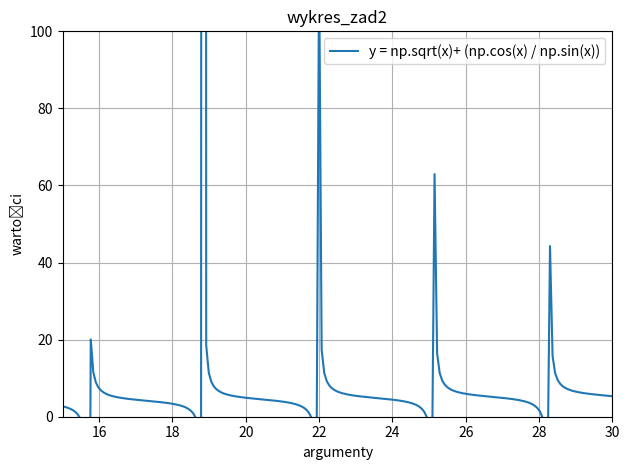

Generate this figure with matplotlib:
import numpy as np
import matplotlib.pyplot as plt


x = np.arange(15, 30, 0.07)
y = (np.sqrt(x)+(np.cos(x)/np.sin(x)))
plt.plot(x, np.sqrt(x)+(np.cos(x)/np.sin(x)), label="y = np.sqrt(x)+ (np.cos(x) / np.sin(x))")
plt.axis([15, 30, 0, 100])
plt.legend(loc="best")
plt.ylabel('wartości')
plt.xlabel('argumenty')
plt.title("wykres_zad2")
plt.grid()

plt.tight_layout()
plt.show()